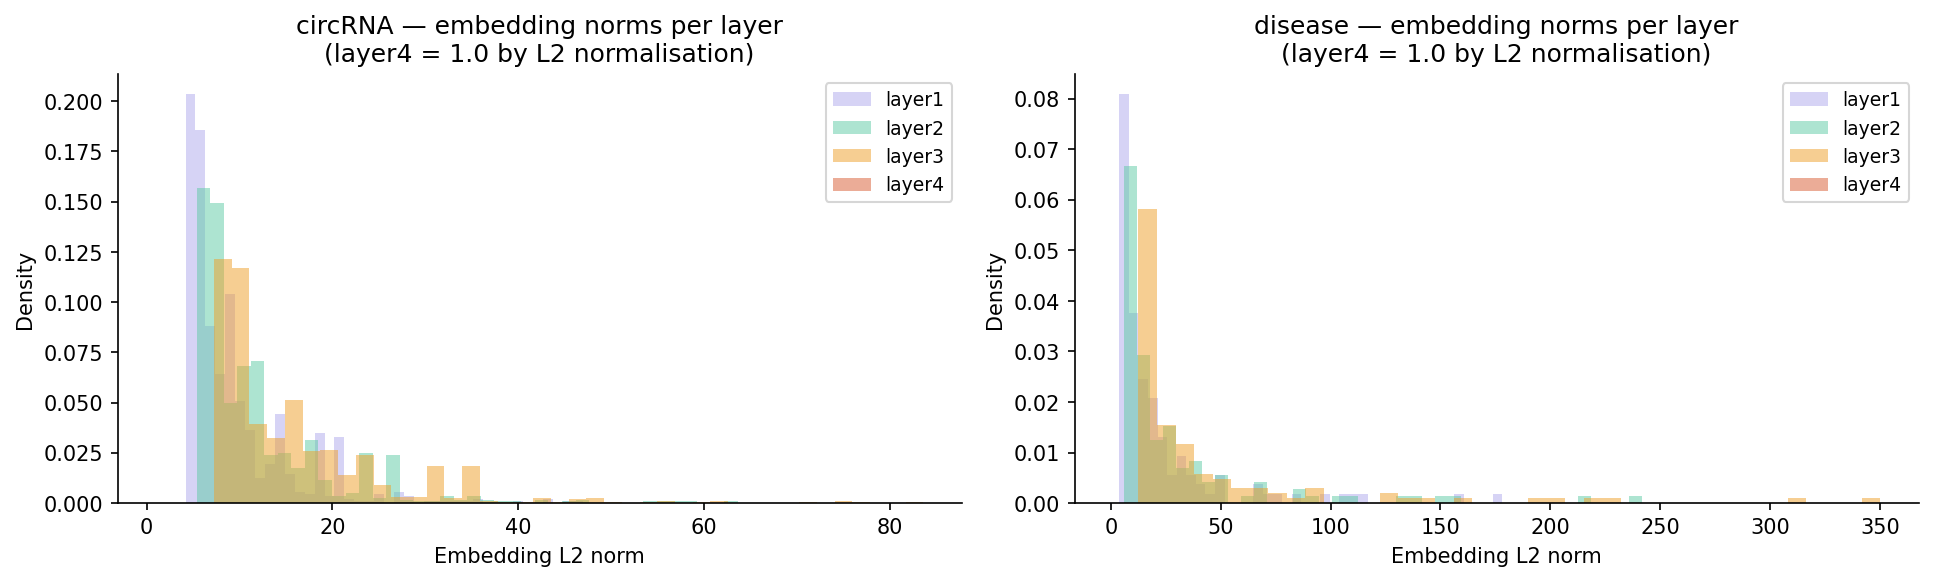

The data file committed next to this chart (first rows):
node_type, layer, mean_norm, std_norm
circRNA, layer1, 9.418, 6.037
circRNA, layer2, 12, 7.715
circRNA, layer3, 16.01, 10.3
circRNA, layer4, 1.0, 4.330177105771327e-08
disease, layer1, 22.73, 29.42
disease, layer2, 30.48, 39.74
disease, layer3, 43.3, 56.88
disease, layer4, 1.0, 4.038259149297119e-08
